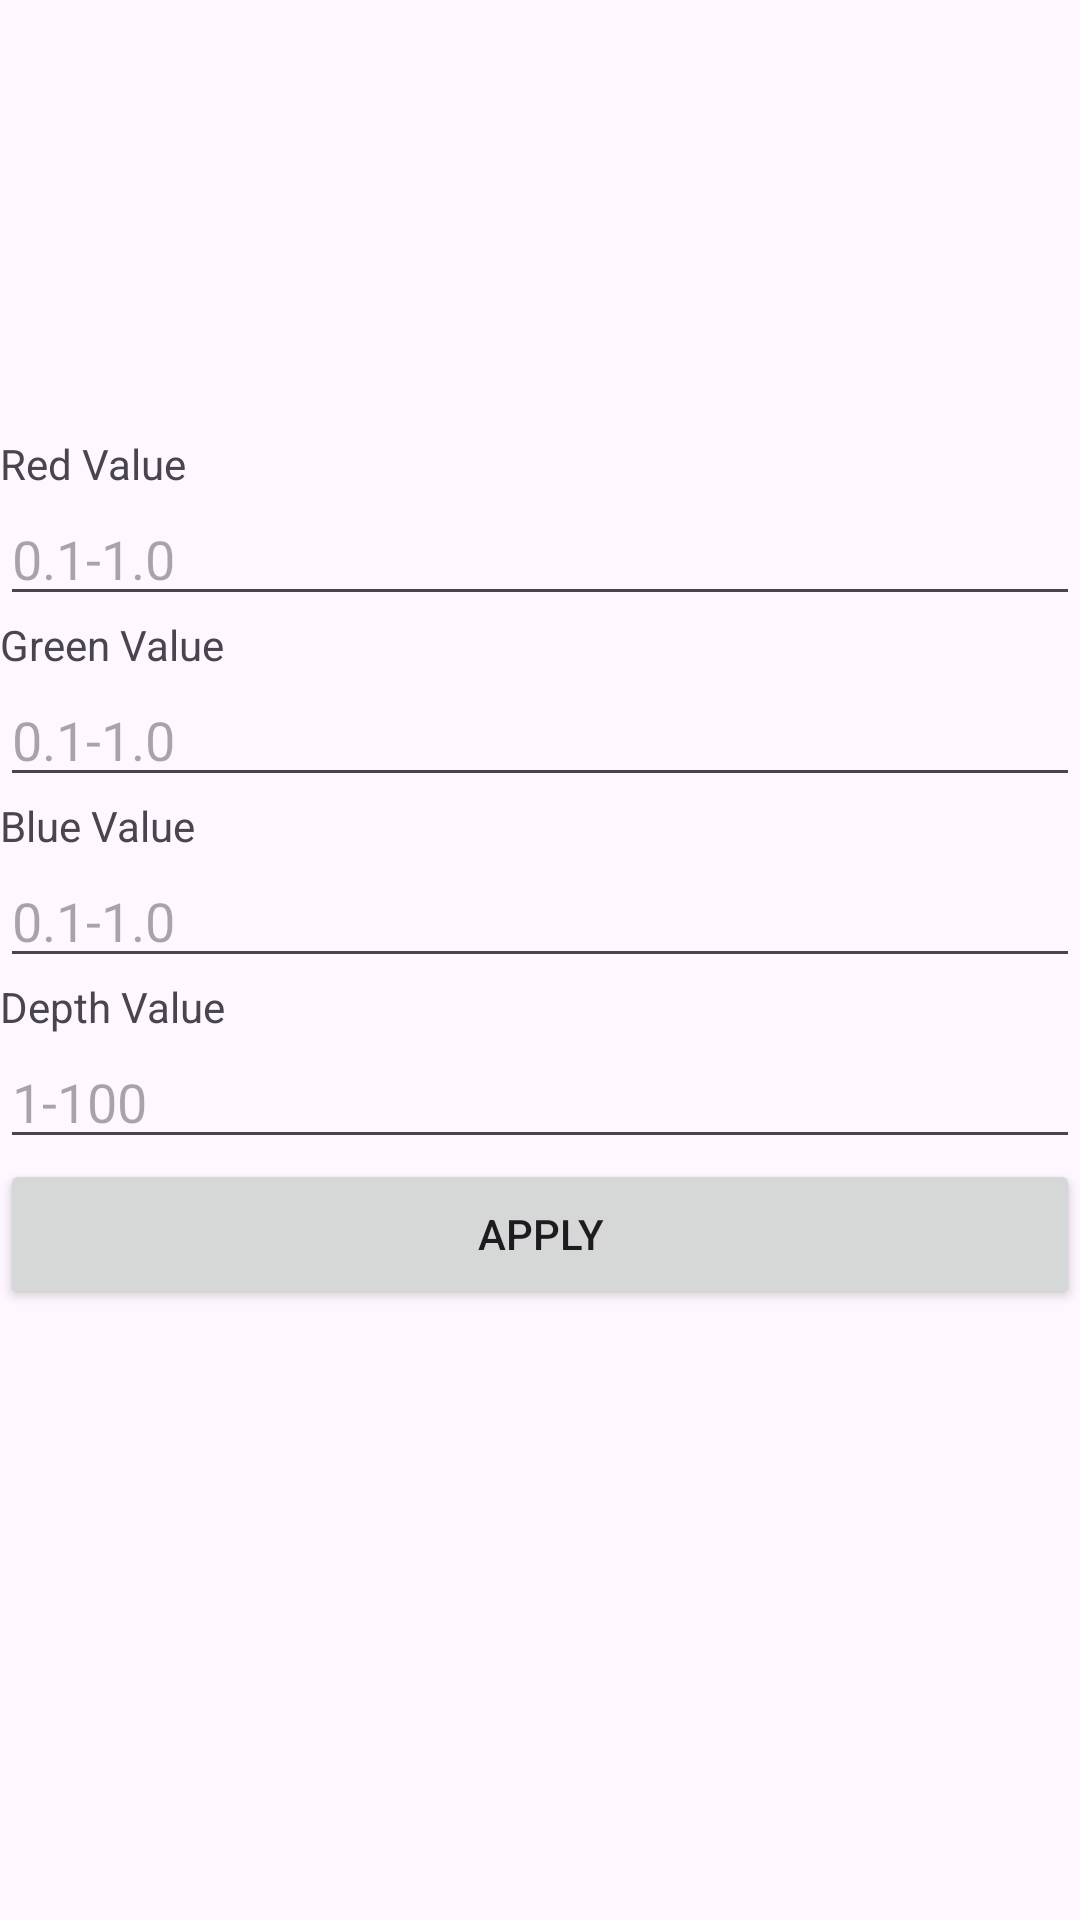

Reconstruct the res/layout file that produces this screen, plus the resources it refers to.
<!-- AndroidManifest.xml: application theme Theme.PictureProcessor -->
<!-- res/layout/dialog_sepia_toning.xml -->
<?xml version="1.0" encoding="utf-8"?>
<androidx.constraintlayout.widget.ConstraintLayout xmlns:android="http://schemas.android.com/apk/res/android"
    xmlns:tools="http://schemas.android.com/tools"
    android:layout_width="match_parent"
    android:layout_height="match_parent"
    xmlns:app="http://schemas.android.com/apk/res-auto">

    <LinearLayout
        android:layout_width="match_parent"
        android:layout_height="350dp"
        android:orientation="vertical"
        tools:layout_editor_absoluteX="1dp"
        tools:layout_editor_absoluteY="1dp"
        app:layout_constraintBottom_toBottomOf="parent"
        app:layout_constraintEnd_toEndOf="parent"
        app:layout_constraintStart_toStartOf="parent"
        app:layout_constraintTop_toTopOf="parent">

        <TextView
            android:id="@+id/textView3"
            android:layout_width="match_parent"
            android:layout_height="wrap_content"
            android:text="Red Value" />

        <EditText
            android:id="@+id/red_sepia"
            android:layout_width="match_parent"
            android:layout_height="wrap_content"
            android:hint="0.1-1.0"
            android:ems="10"
            android:inputType="numberDecimal" />

        <TextView
            android:id="@+id/textView2"
            android:layout_width="match_parent"
            android:layout_height="wrap_content"
            android:text="Green Value" />

        <EditText
            android:id="@+id/green_sepia"
            android:layout_width="match_parent"
            android:layout_height="wrap_content"
            android:ems="10"
            android:inputType="numberDecimal"
            android:hint="0.1-1.0"/>

        <TextView
            android:id="@+id/textView"
            android:layout_width="match_parent"
            android:layout_height="wrap_content"
            android:text="Blue Value" />

        <EditText
            android:id="@+id/blue_sepia"
            android:layout_width="match_parent"
            android:layout_height="wrap_content"
            android:ems="10"
            android:inputType="numberDecimal"
            android:hint="0.1-1.0"/>

        <TextView
            android:id="@+id/textView4"
            android:layout_width="match_parent"
            android:layout_height="wrap_content"
            android:text="Depth Value" />

        <EditText
            android:id="@+id/depth_sepia"
            android:layout_width="match_parent"
            android:layout_height="wrap_content"
            android:ems="10"
            android:inputType="number"
            android:hint="1-100"/>

        <Button
            android:id="@+id/button_sepia"
            android:layout_width="match_parent"
            android:layout_height="50dp"
            android:text="Apply" />

    </LinearLayout>
</androidx.constraintlayout.widget.ConstraintLayout>
<!-- resources referenced by this layout -->
<resources>
  <style name="Theme.PictureProcessor" parent="Base.Theme.PictureProcessor" />
  <style name="Base.Theme.PictureProcessor" parent="Theme.Material3.DayNight.NoActionBar">
          
          
      </style>
</resources>
